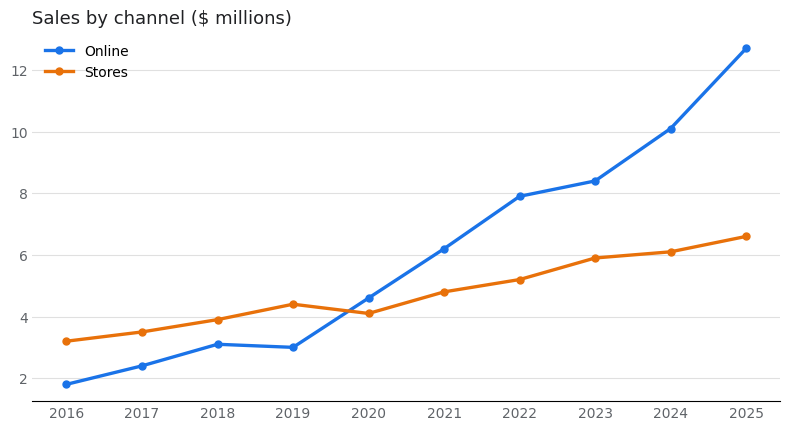

Reproduce this figure in Python. (Note: this script raises an exception after producing the figure.)
"""Three example charts for the app. The data is made up and labeled as an example."""
import numpy as np, matplotlib, json
matplotlib.use("Agg")
import matplotlib.pyplot as plt
import matplotlib.ticker as mt
plt.rcParams["font.family"] = "DejaVu Sans"

# a spreadsheet style line chart, two series
yrs = np.arange(2016, 2026)
a = [1.8, 2.4, 3.1, 3.0, 4.6, 6.2, 7.9, 8.4, 10.1, 12.7]
b = [3.2, 3.5, 3.9, 4.4, 4.1, 4.8, 5.2, 5.9, 6.1, 6.6]
fig, ax = plt.subplots(figsize=(8, 4.4), dpi=110)
ax.plot(yrs, a, color="#1a73e8", lw=2.4, marker="o", ms=5, label="Online")
ax.plot(yrs, b, color="#e8710a", lw=2.4, marker="o", ms=5, label="Stores")
ax.set_title("Sales by channel ($ millions)", loc="left", fontsize=13, color="#202124")
ax.grid(axis="y", color="#e0e0e0"); ax.set_axisbelow(True)
for s in ["top", "right", "left"]: ax.spines[s].set_visible(False)
ax.tick_params(colors="#5f6368", length=0); ax.legend(frameon=False, loc="upper left")
ax.set_xticks(yrs[::1]); fig.tight_layout(); fig.savefig("examples/ex_line.png"); plt.close(fig)

# bars on an axis that does not start at zero
cats = ["Austin", "Denver", "Boston", "Seattle", "Miami", "Chicago"]
v = [78.4, 81.2, 79.6, 84.1, 76.9, 80.3]
fig, ax = plt.subplots(figsize=(8, 4.4), dpi=110)
ax.bar(cats, v, color="#0f9d58", width=.62)
ax.set_ylim(75, 86)
ax.set_title("Customer satisfaction by store", loc="left", fontsize=13)
for s in ["top", "right"]: ax.spines[s].set_visible(False)
fig.tight_layout(); fig.savefig("examples/ex_bars.png"); plt.close(fig)

# a dark dashboard scatter
rng = np.random.default_rng(4)
x = rng.uniform(5, 95, 28); y = 12 + 0.9 * x + rng.normal(0, 9, 28)
with plt.style.context("dark_background"):
    fig, ax = plt.subplots(figsize=(8, 4.4), dpi=110)
    fig.patch.set_facecolor("#14171c"); ax.set_facecolor("#14171c")
    ax.scatter(x, y, color="#ff5c8a", s=34)
    ax.set_title("Ad spend vs revenue per campaign ($k)", loc="left", fontsize=13)
    ax.grid(color="#2a2f37"); ax.set_axisbelow(True)
    for s in ["top", "right"]: ax.spines[s].set_visible(False)
    fig.tight_layout(); fig.savefig("examples/ex_dots.png", facecolor=fig.get_facecolor()); plt.close(fig)
json.dump([{"file": "ex_line.png", "type": "line", "x": [float(t) for t in yrs], "series": [a, b], "scale": "ex", "style": "ex"},
           {"file": "ex_bars.png", "type": "bar", "x": cats, "series": [v], "scale": "ex", "style": "ex"},
           {"file": "ex_dots.png", "type": "scatter", "x": [float(t) for t in x], "series": [[float(t) for t in y]], "scale": "ex", "style": "ex"}],
          open("examples/truth.json", "w"))

# a donut with a legend, like a marketing dashboard
src = ["Search", "Social", "Direct", "Email", "Other"]
share = [42.0, 23.0, 18.0, 11.0, 6.0]
fig, ax = plt.subplots(figsize=(8, 4.4), dpi=110)
ax.pie(share, colors=["#4285F4", "#EA4335", "#FBBC04", "#34A853", "#9AA0A6"], startangle=90, counterclock=False,
       wedgeprops={"width": 0.42, "edgecolor": "white", "linewidth": 2})
ax.legend(src, loc="center left", bbox_to_anchor=(1, .5), frameon=False)
ax.set_title("Where visitors come from", loc="left", fontsize=13); ax.set_aspect("equal")
fig.tight_layout(); fig.savefig("examples/ex_pie.png"); plt.close(fig)

# stacked horizontal bars
teams = ["Design", "Sales", "Support", "Engineering"]
parts = {"Meetings": [9, 14, 6, 7], "Focus work": [24, 12, 18, 26], "Admin": [5, 9, 12, 4]}
fig, ax = plt.subplots(figsize=(8, 4.4), dpi=110)
left = np.zeros(4)
for (k, v), c in zip(parts.items(), ["#4472C4", "#ED7D31", "#A5A5A5"]):
    ax.barh(teams[::-1], v[::-1], left=left, color=c, height=.6, label=k); left += np.array(v[::-1])
ax.set_title("Hours per week by team", loc="left", fontsize=13)
ax.legend(frameon=False, loc="upper center", bbox_to_anchor=(0.5, -0.07), ncol=3); ax.grid(axis="x", color="#e0e0e0"); ax.set_axisbelow(True)
for s in ["top", "right"]: ax.spines[s].set_visible(False)
fig.tight_layout(); fig.savefig("examples/ex_hbars.png"); plt.close(fig)

# two monthly series on a date axis
import matplotlib.dates as mdates
mo = np.arange(np.datetime64("2021-01"), np.datetime64("2025-01")).astype("datetime64[D]")
r1 = [2.8 + 0.02 * i + (0.14 * (i - 14) if i > 14 else 0) - (0.004 * (i - 30) ** 2 if i > 30 else 0) for i in range(len(mo))]
r2 = [0.5 + (0.09 * (i - 15) if i > 15 else 0) - (0.002 * (i - 34) ** 2 if i > 34 else 0) for i in range(len(mo))]
r1 = [round(v, 2) for v in r1]; r2 = [round(max(v, 0.5), 2) for v in r2]
fig, ax = plt.subplots(figsize=(8, 4.4), dpi=110)
ax.plot(mo.astype("O"), r1, color="#7048e8", lw=2.2, label="Loan rate")
ax.plot(mo.astype("O"), r2, color="#e8590c", lw=2.2, label="Savings rate")
ax.xaxis.set_major_formatter(mdates.DateFormatter("%b %Y"))
ax.set_title("Loan and savings rates (%)", loc="left", fontsize=13)
ax.grid(axis="y", color="#e0e0e0"); ax.set_axisbelow(True); ax.legend(frameon=False)
for s in ["top", "right"]: ax.spines[s].set_visible(False)
fig.tight_layout(); fig.savefig("examples/ex_rates.png"); plt.close(fig)
json.dump(json.load(open("examples/truth.json")) + [
    {"file": "ex_pie.png", "family": "donut", "x": src, "series": [{"name": "Share", "y": share}]},
    {"file": "ex_hbars.png", "family": "stacked_hbar", "x": teams, "xkind": "cat", "series": [{"name": k, "y": v} for k, v in parts.items()]},
    {"file": "ex_rates.png", "family": "line", "xkind": "date", "x": [str(d) for d in mo], "series": [{"name": "Loan rate", "y": r1}, {"name": "Savings rate", "y": r2}]}],
    open("examples/truth.json", "w"))
